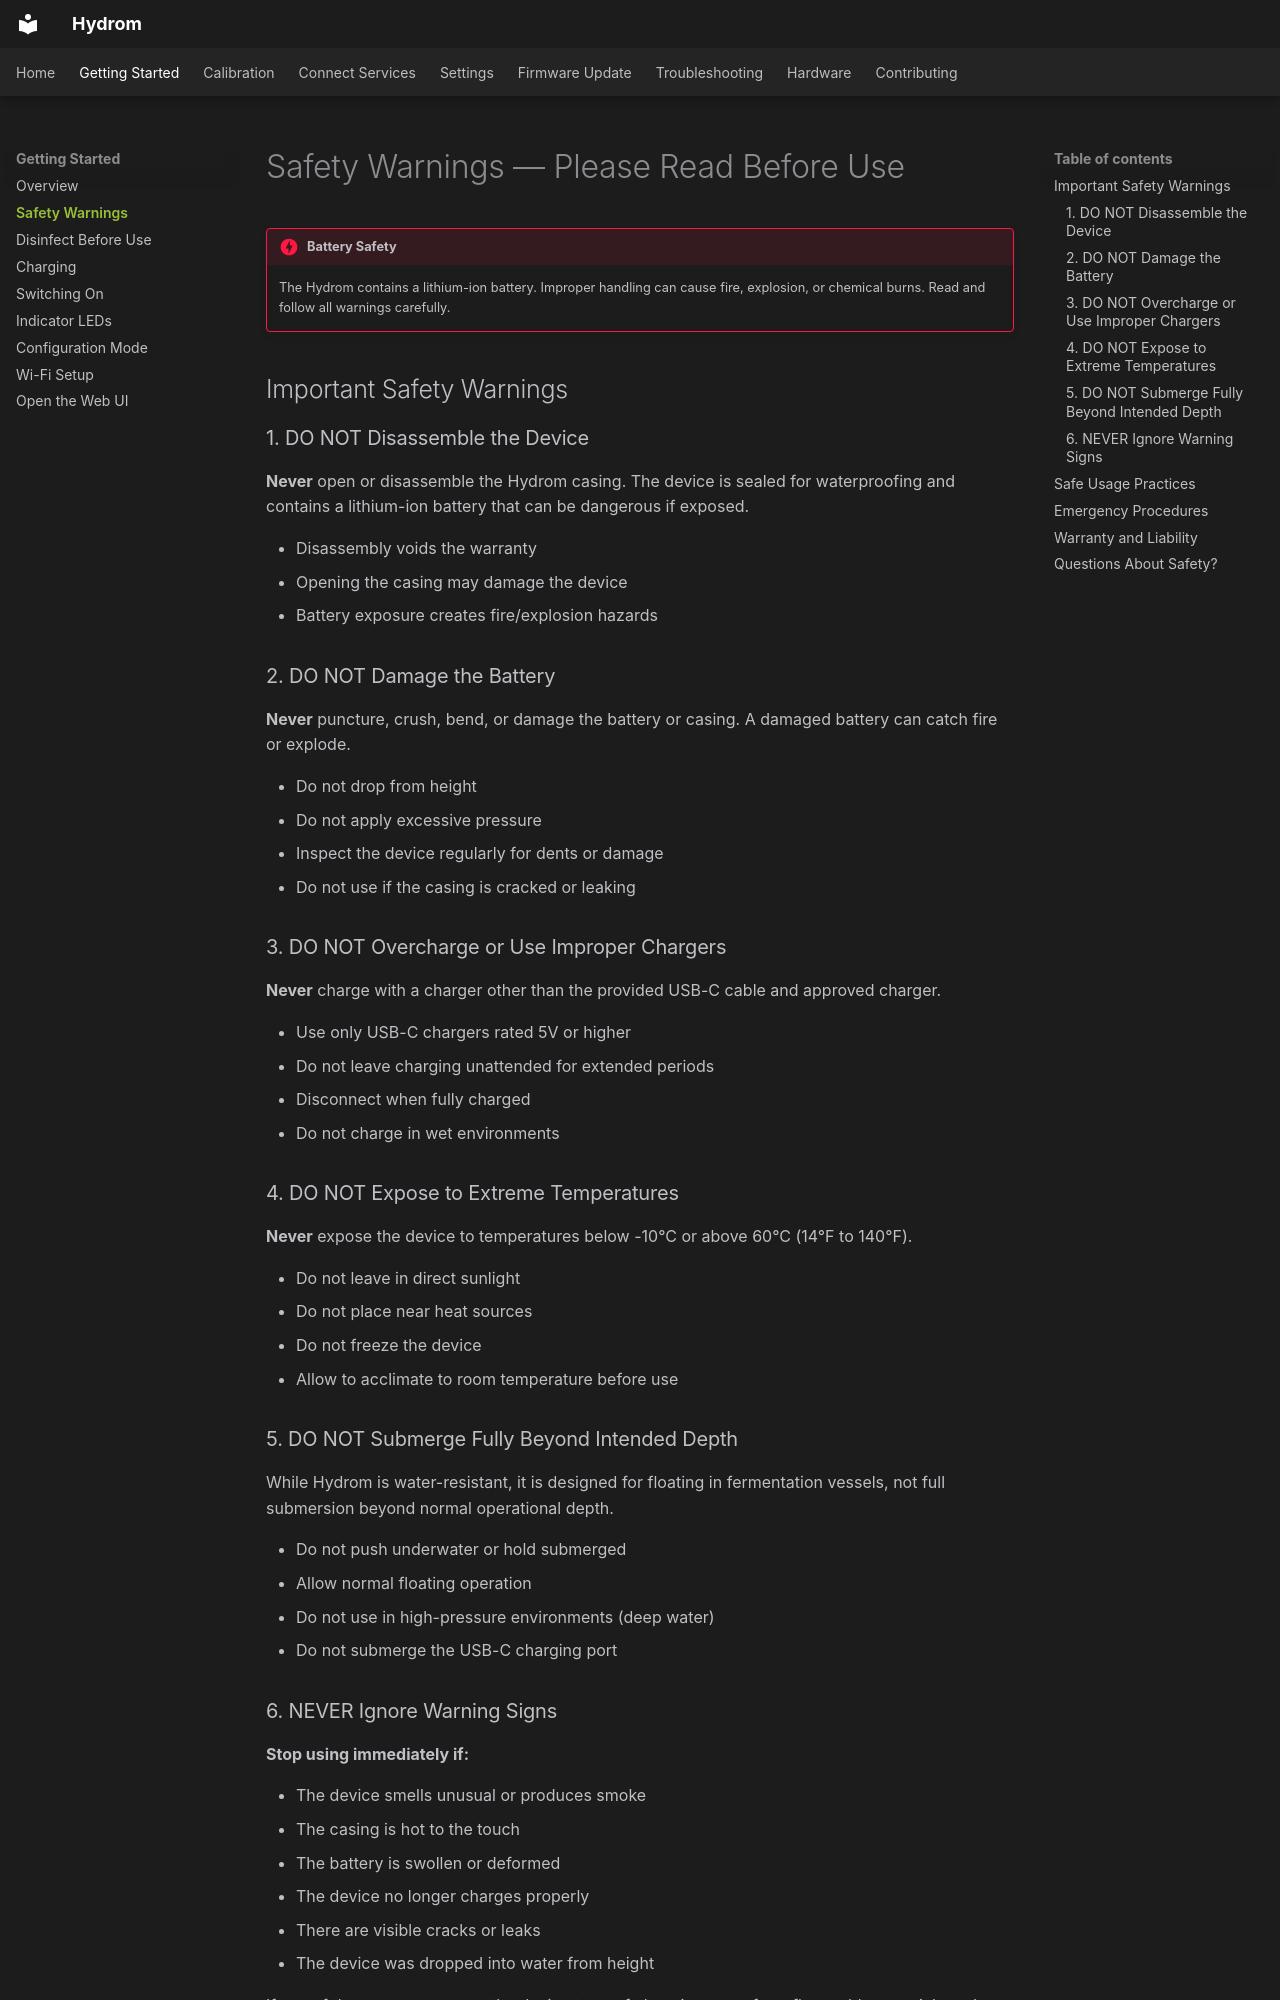

repository: TjGer22/Hydrom · page: getting-started/warnings-read-before-use/index.html · generator: mkdocs

---
description: >
  Important safety and usage warnings to read before operating the Hydrom.
---

# Safety Warnings — Please Read Before Use

!!! danger "Battery Safety"
    The Hydrom contains a lithium-ion battery. Improper handling can cause fire, explosion, or chemical burns. Read and follow all warnings carefully.

## Important Safety Warnings

### 1. DO NOT Disassemble the Device

**Never** open or disassemble the Hydrom casing. The device is sealed for waterproofing and contains a lithium-ion battery that can be dangerous if exposed.

- Disassembly voids the warranty
- Opening the casing may damage the device
- Battery exposure creates fire/explosion hazards

### 2. DO NOT Damage the Battery

**Never** puncture, crush, bend, or damage the battery or casing. A damaged battery can catch fire or explode.

- Do not drop from height
- Do not apply excessive pressure
- Inspect the device regularly for dents or damage
- Do not use if the casing is cracked or leaking

### 3. DO NOT Overcharge or Use Improper Chargers

**Never** charge with a charger other than the provided USB-C cable and approved charger.

- Use only USB-C chargers rated 5V or higher
- Do not leave charging unattended for extended periods
- Disconnect when fully charged
- Do not charge in wet environments

### 4. DO NOT Expose to Extreme Temperatures

**Never** expose the device to temperatures below -10°C or above 60°C (14°F to 140°F).

- Do not leave in direct sunlight
- Do not place near heat sources
- Do not freeze the device
- Allow to acclimate to room temperature before use

### 5. DO NOT Submerge Fully Beyond Intended Depth

While Hydrom is water-resistant, it is designed for floating in fermentation vessels, not full submersion beyond normal operational depth.

- Do not push underwater or hold submerged
- Allow normal floating operation
- Do not use in high-pressure environments (deep water)
- Do not submerge the USB-C charging port

### 6. NEVER Ignore Warning Signs

**Stop using immediately if:**

- The device smells unusual or produces smoke
- The casing is hot to the touch
- The battery is swollen or deformed
- The device no longer charges properly
- There are visible cracks or leaks
- The device was dropped into water from height

If any of these occur, remove the device to a safe location away from flammable materials and contact support@hydrom.io immediately.
